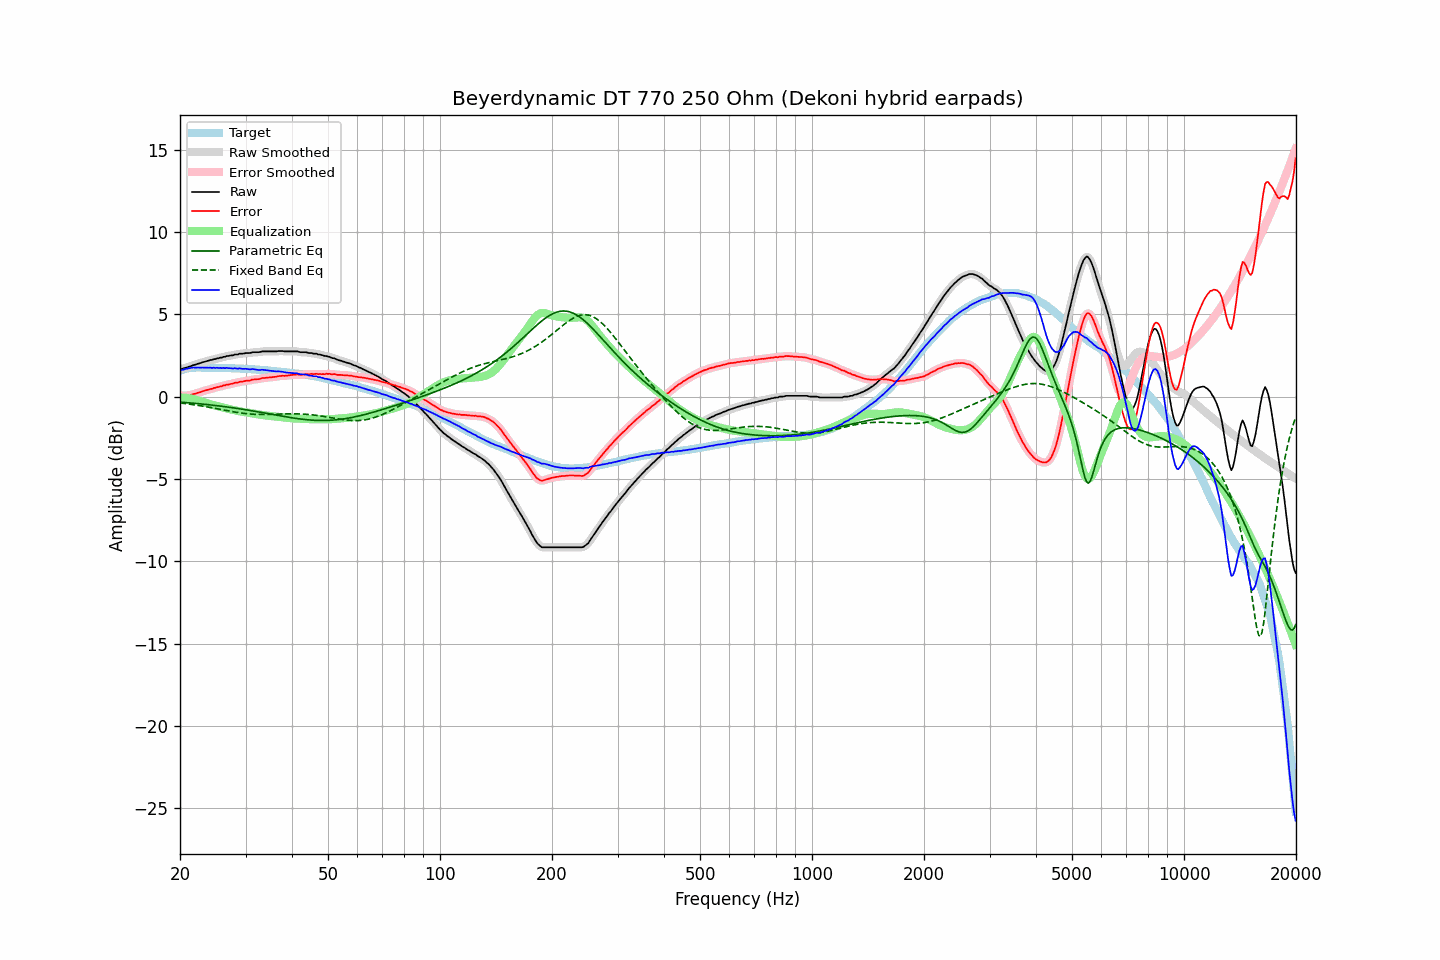

The table this chart was drawn from, first rows:
frequency, raw, error, smoothed, error_smoothed, equalization, parametric_eq, fixed_band_eq, equalized_raw, equalized_smoothed, target
20.00, 1.67, 0.08, 1.67, 0.08, -0.07, -0.33, -0.38, 1.60, 1.60, 1.59
20.20, 1.68, 0.06, 1.69, 0.07, -0.07, -0.34, -0.40, 1.61, 1.62, 1.62
20.40, 1.71, 0.06, 1.71, 0.06, -0.07, -0.35, -0.41, 1.64, 1.65, 1.65
20.61, 1.74, 0.07, 1.74, 0.06, -0.07, -0.35, -0.42, 1.67, 1.67, 1.67
20.81, 1.77, 0.07, 1.77, 0.07, -0.08, -0.36, -0.43, 1.69, 1.69, 1.70
21.02, 1.80, 0.07, 1.80, 0.08, -0.09, -0.37, -0.44, 1.71, 1.71, 1.73
21.23, 1.83, 0.09, 1.83, 0.09, -0.10, -0.38, -0.46, 1.73, 1.73, 1.74
21.44, 1.86, 0.11, 1.87, 0.12, -0.12, -0.39, -0.47, 1.74, 1.75, 1.75
21.66, 1.91, 0.15, 1.90, 0.14, -0.14, -0.40, -0.48, 1.77, 1.76, 1.76
21.87, 1.93, 0.17, 1.93, 0.17, -0.17, -0.40, -0.50, 1.76, 1.77, 1.76
22.09, 1.96, 0.19, 1.97, 0.20, -0.20, -0.41, -0.51, 1.76, 1.77, 1.77
22.31, 2.00, 0.23, 1.99, 0.22, -0.23, -0.42, -0.53, 1.77, 1.77, 1.77
22.54, 2.02, 0.25, 2.02, 0.26, -0.26, -0.43, -0.54, 1.76, 1.77, 1.77
22.76, 2.05, 0.28, 2.05, 0.29, -0.29, -0.44, -0.56, 1.76, 1.76, 1.77
22.99, 2.09, 0.33, 2.08, 0.32, -0.32, -0.45, -0.57, 1.77, 1.76, 1.76
23.22, 2.11, 0.35, 2.11, 0.35, -0.35, -0.46, -0.59, 1.76, 1.76, 1.76
23.45, 2.14, 0.38, 2.14, 0.38, -0.38, -0.47, -0.61, 1.76, 1.76, 1.76
23.69, 2.17, 0.41, 2.17, 0.41, -0.41, -0.48, -0.62, 1.76, 1.76, 1.76
23.92, 2.19, 0.43, 2.19, 0.43, -0.44, -0.49, -0.64, 1.75, 1.76, 1.76
24.16, 2.23, 0.47, 2.22, 0.46, -0.46, -0.50, -0.66, 1.77, 1.76, 1.76
24.40, 2.23, 0.47, 2.24, 0.49, -0.49, -0.51, -0.68, 1.74, 1.75, 1.76
24.65, 2.28, 0.53, 2.27, 0.52, -0.52, -0.52, -0.69, 1.76, 1.75, 1.75
24.89, 2.28, 0.53, 2.29, 0.54, -0.54, -0.54, -0.71, 1.74, 1.75, 1.75
25.14, 2.33, 0.58, 2.32, 0.57, -0.57, -0.55, -0.73, 1.76, 1.75, 1.75
25.39, 2.33, 0.58, 2.34, 0.59, -0.59, -0.56, -0.75, 1.74, 1.74, 1.75
25.65, 2.37, 0.62, 2.36, 0.62, -0.62, -0.57, -0.77, 1.75, 1.74, 1.75
25.91, 2.37, 0.63, 2.38, 0.64, -0.64, -0.58, -0.79, 1.73, 1.74, 1.74
26.16, 2.42, 0.68, 2.41, 0.67, -0.67, -0.60, -0.81, 1.75, 1.74, 1.74
26.43, 2.42, 0.68, 2.43, 0.69, -0.69, -0.61, -0.83, 1.73, 1.74, 1.74
26.69, 2.47, 0.73, 2.46, 0.72, -0.71, -0.62, -0.84, 1.76, 1.74, 1.74
26.96, 2.47, 0.73, 2.48, 0.74, -0.74, -0.64, -0.86, 1.73, 1.74, 1.74
27.23, 2.49, 0.76, 2.49, 0.76, -0.76, -0.65, -0.88, 1.73, 1.73, 1.73
27.50, 2.51, 0.78, 2.50, 0.78, -0.78, -0.66, -0.90, 1.73, 1.72, 1.73
27.77, 2.51, 0.79, 2.53, 0.81, -0.81, -0.68, -0.92, 1.70, 1.72, 1.72
28.05, 2.56, 0.84, 2.54, 0.83, -0.83, -0.69, -0.93, 1.73, 1.71, 1.72
28.33, 2.56, 0.85, 2.56, 0.85, -0.85, -0.71, -0.95, 1.71, 1.71, 1.71
28.62, 2.56, 0.85, 2.58, 0.87, -0.87, -0.72, -0.96, 1.69, 1.71, 1.71
28.90, 2.61, 0.90, 2.59, 0.89, -0.89, -0.74, -0.98, 1.72, 1.70, 1.71
29.19, 2.61, 0.91, 2.61, 0.91, -0.91, -0.75, -0.99, 1.70, 1.70, 1.70
29.48, 2.61, 0.91, 2.62, 0.93, -0.92, -0.77, -1.01, 1.69, 1.70, 1.70
29.78, 2.63, 0.94, 2.63, 0.94, -0.94, -0.78, -1.02, 1.69, 1.69, 1.69
30.08, 2.65, 0.96, 2.64, 0.95, -0.96, -0.80, -1.03, 1.69, 1.69, 1.69
30.38, 2.65, 0.97, 2.65, 0.97, -0.97, -0.81, -1.04, 1.68, 1.68, 1.68
30.68, 2.65, 0.97, 2.66, 0.98, -0.99, -0.83, -1.05, 1.66, 1.67, 1.68
30.99, 2.66, 0.99, 2.67, 1.00, -1.00, -0.85, -1.06, 1.66, 1.67, 1.67
31.30, 2.70, 1.04, 2.69, 1.02, -1.02, -0.86, -1.06, 1.68, 1.67, 1.66
31.61, 2.70, 1.04, 2.70, 1.04, -1.03, -0.88, -1.07, 1.67, 1.67, 1.66
31.93, 2.70, 1.05, 2.70, 1.05, -1.05, -0.90, -1.07, 1.65, 1.65, 1.65
32.24, 2.70, 1.06, 2.70, 1.06, -1.07, -0.91, -1.08, 1.63, 1.63, 1.64
32.57, 2.70, 1.06, 2.71, 1.07, -1.08, -0.93, -1.08, 1.62, 1.62, 1.64
32.89, 2.72, 1.09, 2.72, 1.10, -1.10, -0.95, -1.08, 1.62, 1.63, 1.63
33.22, 2.75, 1.13, 2.74, 1.12, -1.11, -0.97, -1.08, 1.64, 1.63, 1.62
33.55, 2.75, 1.13, 2.75, 1.14, -1.13, -0.98, -1.08, 1.62, 1.62, 1.62
33.89, 2.75, 1.14, 2.75, 1.14, -1.14, -1.00, -1.08, 1.61, 1.61, 1.61
34.23, 2.75, 1.15, 2.75, 1.15, -1.15, -1.02, -1.08, 1.60, 1.60, 1.60
34.57, 2.75, 1.16, 2.75, 1.16, -1.16, -1.04, -1.08, 1.59, 1.59, 1.59
34.92, 2.75, 1.17, 2.75, 1.17, -1.17, -1.05, -1.08, 1.58, 1.58, 1.58
35.27, 2.75, 1.18, 2.75, 1.18, -1.18, -1.07, -1.07, 1.57, 1.57, 1.57
35.62, 2.75, 1.19, 2.75, 1.19, -1.20, -1.09, -1.07, 1.55, 1.55, 1.56
35.97, 2.75, 1.20, 2.75, 1.20, -1.21, -1.11, -1.07, 1.54, 1.54, 1.55
... 635 more rows
